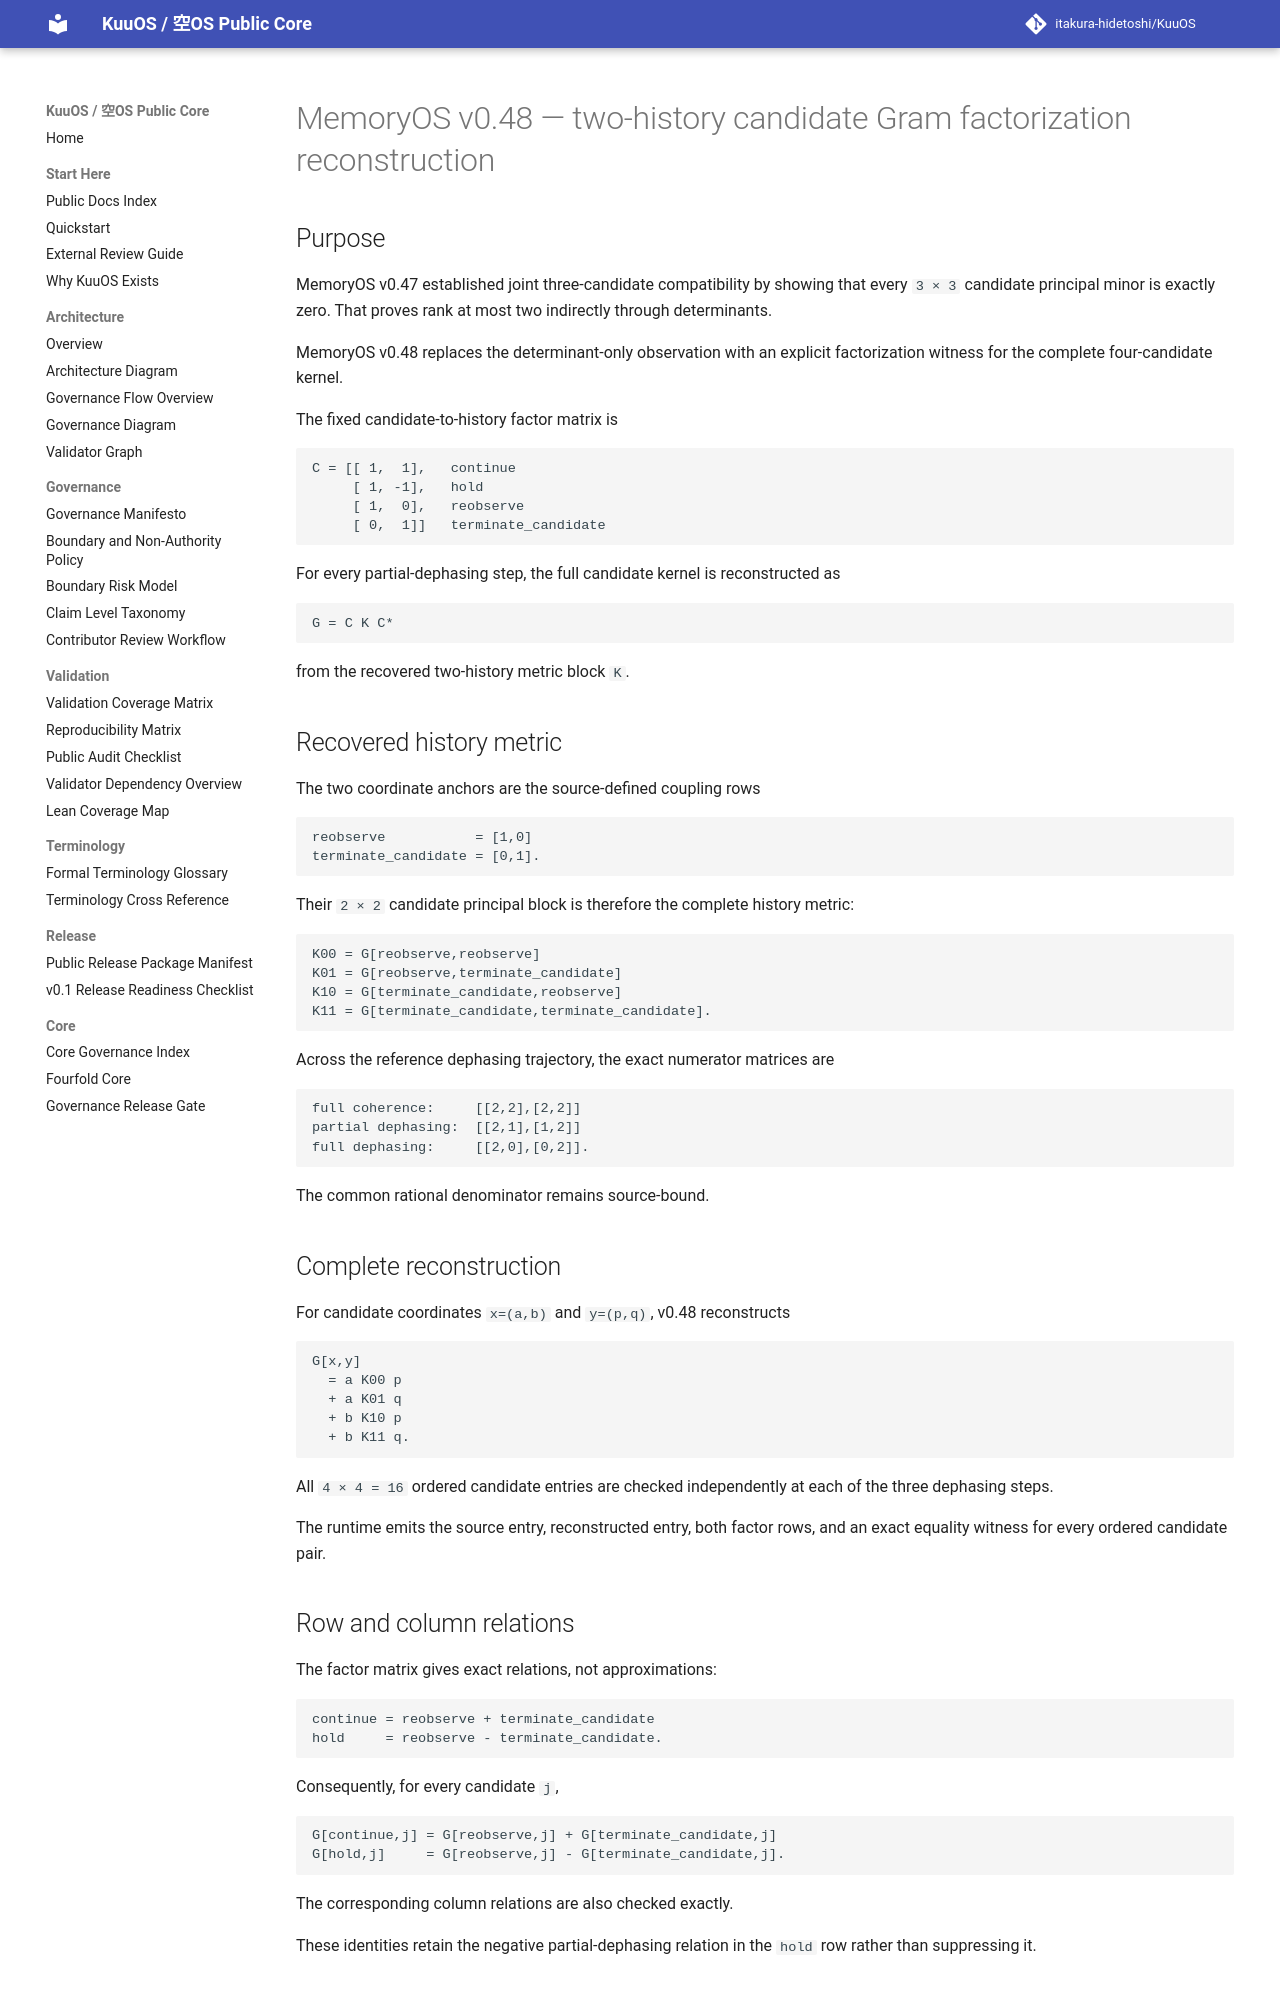

repository: itakura-hidetoshi/KuuOS · page: memoryos_two_history_candidate_gram_factorization_reconstruction_certificate_kernel_v0_1/index.html · generator: mkdocs

# MemoryOS v0.48 — two-history candidate Gram factorization reconstruction

## Purpose

MemoryOS v0.47 established joint three-candidate compatibility by showing that every `3 × 3` candidate principal minor is exactly zero. That proves rank at most two indirectly through determinants.

MemoryOS v0.48 replaces the determinant-only observation with an explicit factorization witness for the complete four-candidate kernel.

The fixed candidate-to-history factor matrix is

```text
C = [[ 1,  1],   continue
     [ 1, -1],   hold
     [ 1,  0],   reobserve
     [ 0,  1]]   terminate_candidate
```

For every partial-dephasing step, the full candidate kernel is reconstructed as

```text
G = C K C*
```

from the recovered two-history metric block `K`.

## Recovered history metric

The two coordinate anchors are the source-defined coupling rows

```text
reobserve           = [1,0]
terminate_candidate = [0,1].
```

Their `2 × 2` candidate principal block is therefore the complete history metric:

```text
K00 = G[reobserve,reobserve]
K01 = G[reobserve,terminate_candidate]
K10 = G[terminate_candidate,reobserve]
K11 = G[terminate_candidate,terminate_candidate].
```

Across the reference dephasing trajectory, the exact numerator matrices are

```text
full coherence:     [[2,2],[2,2]]
partial dephasing:  [[2,1],[1,2]]
full dephasing:     [[2,0],[0,2]].
```

The common rational denominator remains source-bound.

## Complete reconstruction

For candidate coordinates `x=(a,b)` and `y=(p,q)`, v0.48 reconstructs

```text
G[x,y]
  = a K00 p
  + a K01 q
  + b K10 p
  + b K11 q.
```

All `4 × 4 = 16` ordered candidate entries are checked independently at each of the three dephasing steps.

The runtime emits the source entry, reconstructed entry, both factor rows, and an exact equality witness for every ordered candidate pair.

## Row and column relations

The factor matrix gives exact relations, not approximations:

```text
continue = reobserve + terminate_candidate
hold     = reobserve - terminate_candidate.
```

Consequently, for every candidate `j`,

```text
G[continue,j] = G[reobserve,j] + G[terminate_candidate,j]
G[hold,j]     = G[reobserve,j] - G[terminate_candidate,j].
```

The corresponding column relations are also checked exactly.

These identities retain the negative partial-dephasing relation in the `hold` row rather than suppressing it.
